Run: headless pygame with SDL's dummy video driver; simulated clock (each Clock.tick advances the game by its frame time, no real sleeping); random seed 0; keys injected as events and as key.get_pressed() state; no mouse input; restart key C tapped at the start of phases 3 and 4.
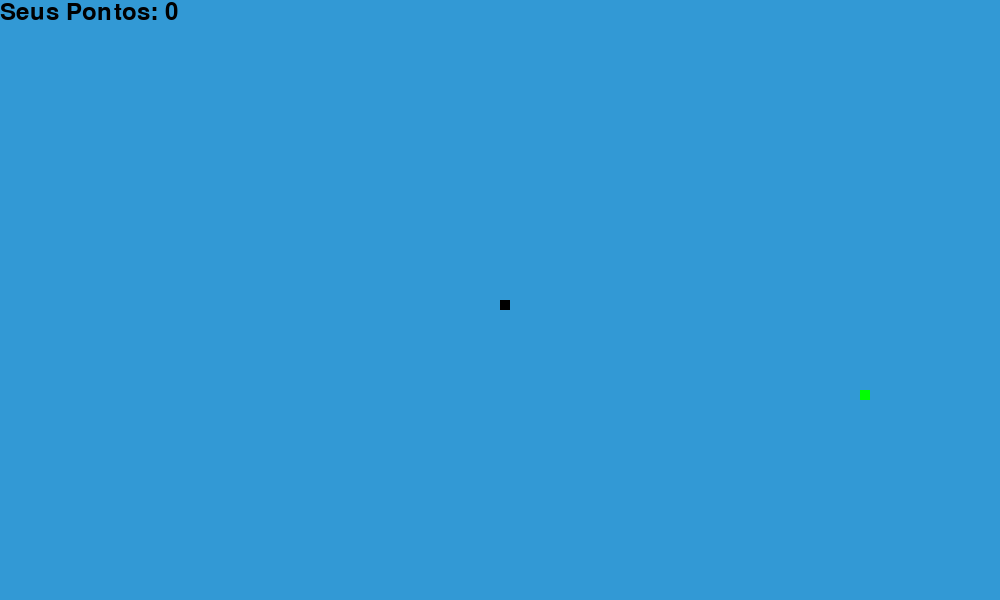
Frame 1 of 4 · flips 1–60 · no input
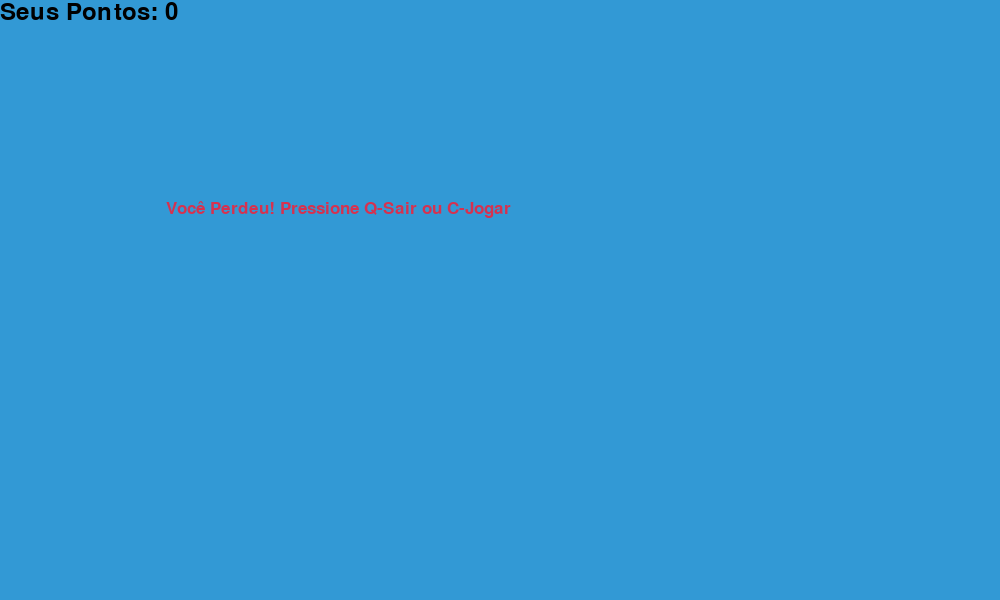
Frame 2 of 4 · flips 61–180 · tapped SPACE, RETURN · held RIGHT (→), D
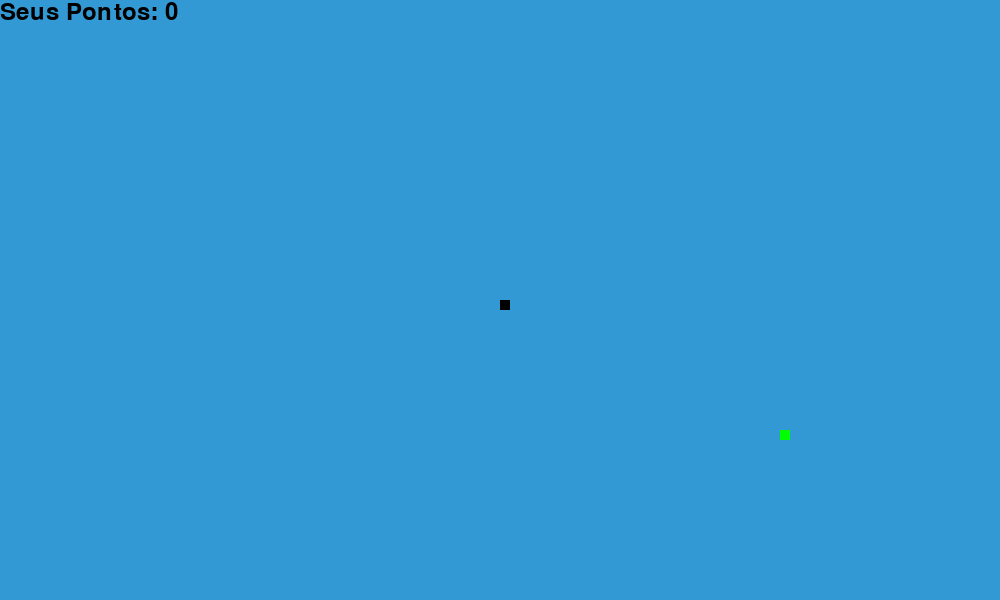
Frame 3 of 4 · flips 181–300 · tapped C · held DOWN (↓), S
Frame 4 of 4 · flips 301–420 · tapped C · held LEFT (←), A, UP (↑), W · screen same as frame 2, image omitted

The pygame program that drew these frames:

# Importações de bibliotecas
import pygame # Adiciona o pygame para criar o jogo
import time # Adicionar um tempo no jogo
import random # Aleatorizar as comidas

# Inicializa os modulos do pygame
pygame.init()

# Cores do jogo (Fica do seu gosto)
white = (255, 255, 255)
yellow = (255, 255, 102)
black = (0, 0, 0)
red = (213, 50, 80)
green = (0, 255, 0)
blue = (50, 153, 213)

# Dimensões da tela
dis_width = 1000
dis_height = 600

# Criar a tela do jogo
dis = pygame.display.set_mode((dis_width, dis_height))
pygame.display.set_caption('Jogo da cobra by Rennanzin')

# Configurações do relogio para controlar a velocidade do jogo
clock = pygame.time.Clock()
snake_block = 10 # Tamanho do bloco da cobra
snake_speed = 15 # Velocidade da cobra

# Fontes
font_style = pygame.font.SysFont("bahnschrift", 25)
score_font = pygame.font.SysFont("comicsansms", 35)

# Função para exibir a pontuação do jogador na tela
def Your_score(score):
    value = score_font.render("Seus Pontos: " + str(score), True, black)
    dis.blit(value, [0, 0])

# Função para exivir mensagens na tela
def our_snake(snake_block, snake_List):
    for x in snake_List:
        pygame.draw.rect(dis, black, [x[0], x[1], snake_block, snake_block])

# Função para exibir mensagens na tela
def message(msg, color):
    mesg = font_style.render(msg, True, color)
    dis.blit(mesg, [dis_width / 6, dis_height / 3])

# Função principal do jogo
def gameLoop():
    game_over = False # Variável para controlar o fim do jogo
    game_close = False # Variável para controlar a tela de fim de jogo

    # Posições iniciais da cobra
    x1 = dis_width / 2
    y1 = dis_height / 2

    # Variaveis de movimento da cobra
    x1_change = 0
    y1_change = 0

    # Lista para armazenar as posições da cobra
    snake_List = []
    Length_of_snake = 1 # Comprimento inicial da cobra

    # Gerar posição inicial aleatória para a comida
    foodx = round(random.randrange(0, dis_width - snake_block) / 10.0) * 10.0
    foody = round(random.randrange(0, dis_height - snake_block) / 10.0) * 10.0

    while not game_over: # Loop principal do jogo

        while game_close == True: # Loop para a tela de fim de jogo
            dis.fill(blue)
            message("Você Perdeu! Pressione Q-Sair ou C-Jogar", red)
            Your_score(Length_of_snake - 1)
            pygame.display.update()

            for event in pygame.event.get(): # Captura os eventos do teclado
                if event.type == pygame.KEYDOWN:
                    if event.key == pygame.K_q: # Quando a tecla 'q' for pressionada o jogo vai fechar
                        game_over = True
                        game_close = False
                    if event.key == pygame.K_c: # Quando a telca 'c' for pressionada o jogo vai reiniciar
                        gameLoop()

        for event in pygame.event.get(): # Captura eventos do teclado e janela
            if event.type == pygame.QUIT: # Se o Jogador fechar a janela
                game_over = True
            if event.type == pygame.KEYDOWN: # Captura eventos de teclas pressionadas
                if event.key == pygame.K_LEFT: # Movimento para a esquerda com a seta pra direita
                    x1_change = -snake_block
                    y1_change = 0
                if event.key == pygame.K_a: # Movimento para a esquerda com o a
                    x1_change = -snake_block
                    y1_change = 0
                elif event.key == pygame.K_RIGHT: #Movimento para a direita com a seta pra direita
                    x1_change = snake_block
                    y1_change = 0
                elif event.key == pygame.K_d: #Movimento para a direita com o d
                    x1_change = snake_block
                    y1_change = 0
                elif event.key == pygame.K_UP: # Movimento para cima com a seta pra cima
                    y1_change = -snake_block
                    x1_change = 0
                elif event.key == pygame.K_w: # Movimento para cima com o w
                    y1_change = -snake_block
                    x1_change = 0    
                elif event.key == pygame.K_DOWN: # Movimento para baixo com a seta pra baixo
                    y1_change = snake_block
                    x1_change = 0
                elif event.key == pygame.K_s: # Movimento para baixo com o s
                    y1_change = snake_block
                    x1_change = 0
        # Verifica se a cobra bateu na parede
        if x1 >= dis_width or x1 < 0 or y1 >= dis_height or y1 < 0:
            game_close = True
        x1 += x1_change
        y1 += y1_change
        dis.fill(blue) # Preenche o fundo com a cor azul (pode trocar a cor se quiser, só alterar no inicio do codigo a cor blue)
        pygame.draw.rect(dis, green, [foodx, foody, snake_block, snake_block])
        snake_Head = []
        snake_Head.append(x1)
        snake_Head.append(y1)
        snake_List.append(snake_Head)
        if len(snake_List) > Length_of_snake:
            del snake_List[0]
        # Verifica se a cobra colidiu consigo mesma
        for x in snake_List[:-1]:
            if x == snake_Head:
                game_close = True

        our_snake(snake_block, snake_List) # Desenha o corpo da cobra
        Your_score(Length_of_snake - 1) # Atualiza a pontuação

        pygame.display.update()

        # Verifica se a cobra comeu a comida
        if x1 == foodx and y1 == foody:
            foodx = round(random.randrange(0, dis_width - snake_block) / 10.0) * 10.0
            foody = round(random.randrange(0, dis_height - snake_block) / 10.0) * 10.0
            Length_of_snake += 1

        clock.tick(snake_speed) # Controla a velocidade do jogo

    pygame.quit()
    quit() # Sair do jogo

# Iniciar o Jogo
gameLoop()
